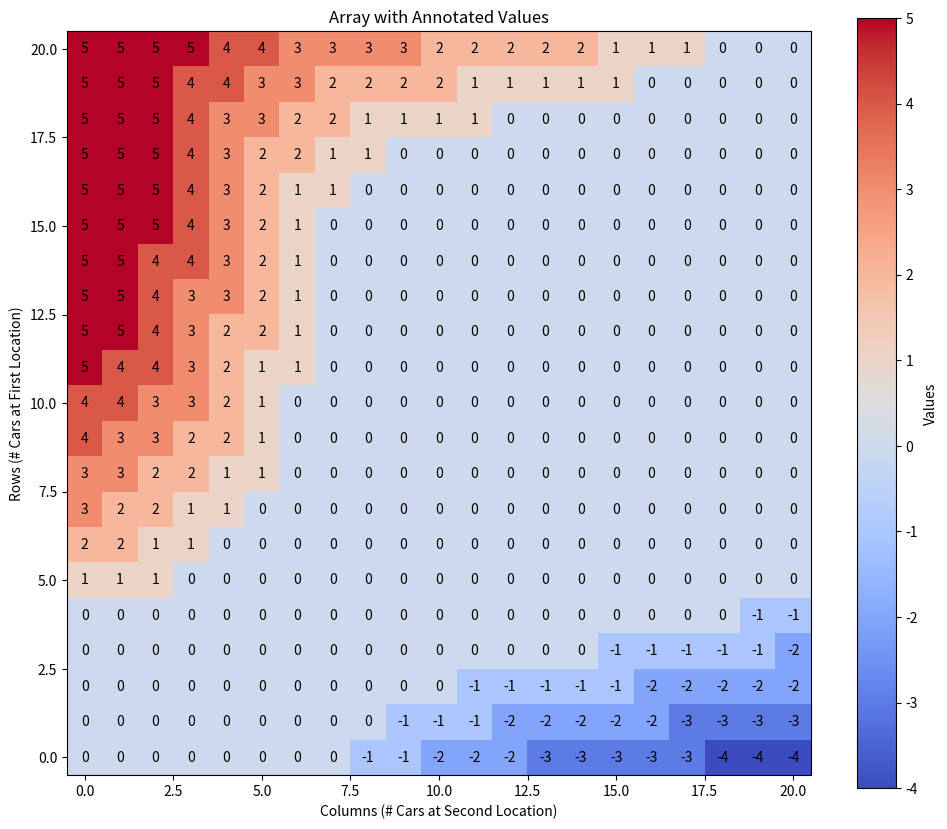

Recreate this plot in Python.
import matplotlib.pyplot as plt
import numpy as np

# The given array
array = np.array([[ 0.,  0.,  0.,  0.,  0.,  0.,  0.,  0., -1., -1., -2., -2., -2.,
        -3., -3., -3., -3., -3., -4., -4., -4.],
       [ 0.,  0.,  0.,  0.,  0.,  0.,  0.,  0.,  0., -1., -1., -1., -2.,
        -2., -2., -2., -2., -3., -3., -3., -3.],
       [ 0.,  0.,  0.,  0.,  0.,  0.,  0.,  0.,  0.,  0.,  0., -1., -1.,
        -1., -1., -1., -2., -2., -2., -2., -2.],
       [ 0.,  0.,  0.,  0.,  0.,  0.,  0.,  0.,  0.,  0.,  0.,  0.,  0.,
         0.,  0., -1., -1., -1., -1., -1., -2.],
       [ 0.,  0.,  0.,  0.,  0.,  0.,  0.,  0.,  0.,  0.,  0.,  0.,  0.,
         0.,  0.,  0.,  0.,  0.,  0., -1., -1.],
       [ 1.,  1.,  1.,  0.,  0.,  0.,  0.,  0.,  0.,  0.,  0.,  0.,  0.,
         0.,  0.,  0.,  0.,  0.,  0.,  0.,  0.],
       [ 2.,  2.,  1.,  1.,  0.,  0.,  0.,  0.,  0.,  0.,  0.,  0.,  0.,
         0.,  0.,  0.,  0.,  0.,  0.,  0.,  0.],
       [ 3.,  2.,  2.,  1.,  1.,  0.,  0.,  0.,  0.,  0.,  0.,  0.,  0.,
         0.,  0.,  0.,  0.,  0.,  0.,  0.,  0.],
       [ 3.,  3.,  2.,  2.,  1.,  1.,  0.,  0.,  0.,  0.,  0.,  0.,  0.,
         0.,  0.,  0.,  0.,  0.,  0.,  0.,  0.],
       [ 4.,  3.,  3.,  2.,  2.,  1.,  0.,  0.,  0.,  0.,  0.,  0.,  0.,
         0.,  0.,  0.,  0.,  0.,  0.,  0.,  0.],
       [ 4.,  4.,  3.,  3.,  2.,  1.,  0.,  0.,  0.,  0.,  0.,  0.,  0.,
         0.,  0.,  0.,  0.,  0.,  0.,  0.,  0.],
       [ 5.,  4.,  4.,  3.,  2.,  1.,  1.,  0.,  0.,  0.,  0.,  0.,  0.,
         0.,  0.,  0.,  0.,  0.,  0.,  0.,  0.],
       [ 5.,  5.,  4.,  3.,  2.,  2.,  1.,  0.,  0.,  0.,  0.,  0.,  0.,
         0.,  0.,  0.,  0.,  0.,  0.,  0.,  0.],
       [ 5.,  5.,  4.,  3.,  3.,  2.,  1.,  0.,  0.,  0.,  0.,  0.,  0.,
         0.,  0.,  0.,  0.,  0.,  0.,  0.,  0.],
       [ 5.,  5.,  4.,  4.,  3.,  2.,  1.,  0.,  0.,  0.,  0.,  0.,  0.,
         0.,  0.,  0.,  0.,  0.,  0.,  0.,  0.],
       [ 5.,  5.,  5.,  4.,  3.,  2.,  1.,  0.,  0.,  0.,  0.,  0.,  0.,
         0.,  0.,  0.,  0.,  0.,  0.,  0.,  0.],
       [ 5.,  5.,  5.,  4.,  3.,  2.,  1.,  1.,  0.,  0.,  0.,  0.,  0.,
         0.,  0.,  0.,  0.,  0.,  0.,  0.,  0.],
       [ 5.,  5.,  5.,  4.,  3.,  2.,  2.,  1.,  1.,  0.,  0.,  0.,  0.,
         0.,  0.,  0.,  0.,  0.,  0.,  0.,  0.],
       [ 5.,  5.,  5.,  4.,  3.,  3.,  2.,  2.,  1.,  1.,  1.,  1.,  0.,
         0.,  0.,  0.,  0.,  0.,  0.,  0.,  0.],
       [ 5.,  5.,  5.,  4.,  4.,  3.,  3.,  2.,  2.,  2.,  2.,  1.,  1.,
         1.,  1.,  1.,  0.,  0.,  0.,  0.,  0.],
       [ 5.,  5.,  5.,  5.,  4.,  4.,  3.,  3.,  3.,  3.,  2.,  2.,  2.,
         2.,  2.,  1.,  1.,  1.,  0.,  0.,  0.]])

# Create the heatmap with array values
plt.figure(figsize=(12, 10))
plt.imshow(array, cmap="coolwarm", origin="lower")
plt.colorbar(label="Values")
plt.title("Array with Annotated Values")
plt.xlabel("Columns (# Cars at Second Location)")
plt.ylabel("Rows (# Cars at First Location)")

# Annotate each cell with the value
for i in range(array.shape[0]):
    for j in range(array.shape[1]):
        plt.text(j, i, int(array[i, j]), ha="center", va="center", color="black")

plt.savefig("annotated_array.png")
plt.show()
